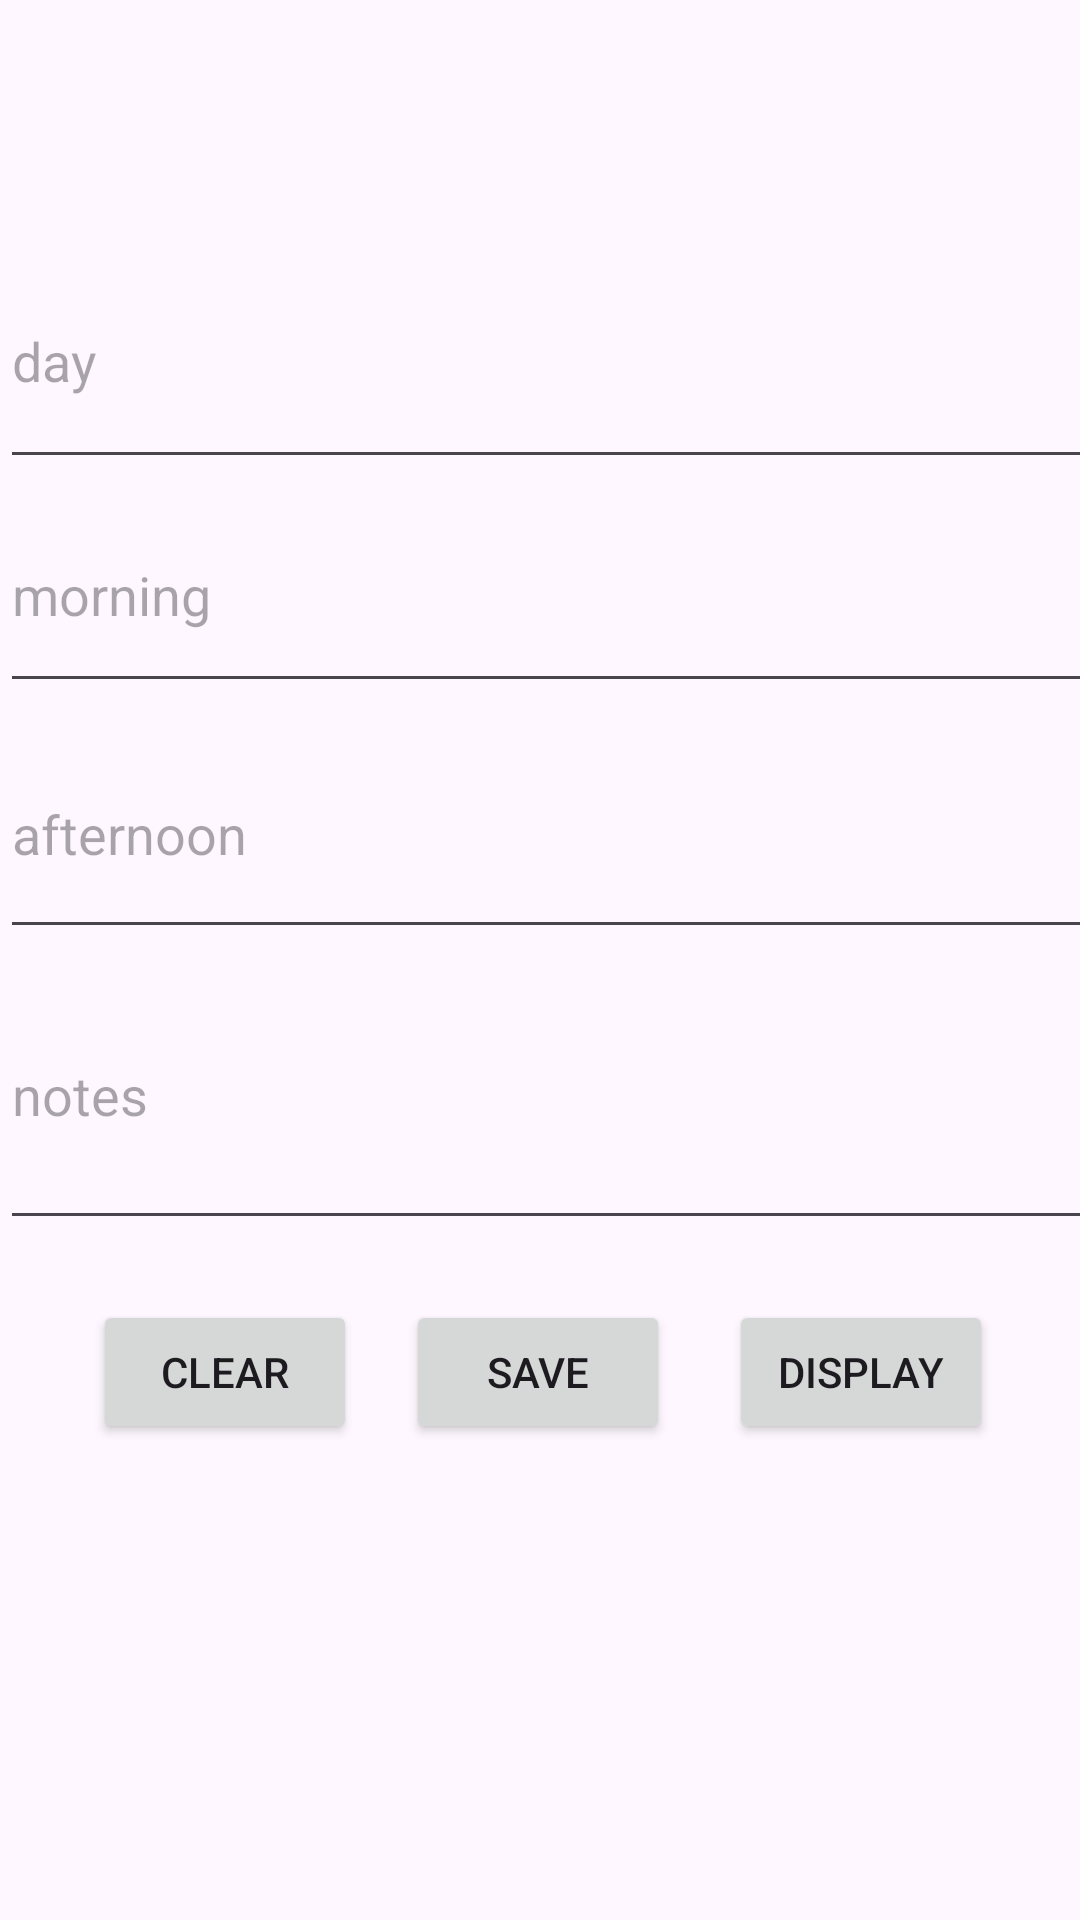

Reconstruct the res/layout file that produces this screen, plus the resources it refers to.
<!-- AndroidManifest.xml: application theme Theme.Practicum_weatherapp -->
<!-- res/layout/activity_input.xml -->
<?xml version="1.0" encoding="utf-8"?>
<androidx.constraintlayout.widget.ConstraintLayout xmlns:android="http://schemas.android.com/apk/res/android"
    xmlns:app="http://schemas.android.com/apk/res-auto"
    xmlns:tools="http://schemas.android.com/tools"
    android:id="@+id/main"
    android:layout_width="match_parent"
    android:layout_height="match_parent"
    tools:context=".InputActivity">

    <ImageView
        android:id="@+id/imageView4"
        android:layout_width="wrap_content"
        android:layout_height="wrap_content"
        app:layout_constraintBottom_toBottomOf="parent"
        app:layout_constraintEnd_toEndOf="parent"
        app:layout_constraintStart_toStartOf="parent"
        app:layout_constraintTop_toTopOf="parent"
        app:srcCompat="@drawable/white_blue_grey_minimalistic_mood_instagram_story_" />

    <EditText
        android:id="@+id/etNotes"
        android:layout_width="398dp"
        android:layout_height="100dp"
        android:ems="10"
        android:hint="notes"
        android:inputType="text"
        android:textColor="@color/white"
        app:layout_constraintBottom_toBottomOf="parent"
        app:layout_constraintEnd_toEndOf="parent"
        app:layout_constraintHorizontal_bias="0.0"
        app:layout_constraintStart_toStartOf="parent"
        app:layout_constraintTop_toTopOf="parent"
        app:layout_constraintVertical_bias="0.58" />

    <EditText
        android:id="@+id/etAfternoon"
        android:layout_width="398dp"
        android:layout_height="80dp"
        android:ems="10"
        android:hint="afternoon"
        android:inputType="text"
        android:textColor="@color/white"
        app:layout_constraintBottom_toBottomOf="parent"
        app:layout_constraintEnd_toEndOf="parent"
        app:layout_constraintHorizontal_bias="0.0"
        app:layout_constraintStart_toStartOf="parent"
        app:layout_constraintTop_toTopOf="parent"
        app:layout_constraintVertical_bias="0.422" />

    <EditText
        android:id="@+id/etDay"
        android:layout_width="396dp"
        android:layout_height="82dp"
        android:ems="10"
        android:hint="day"
        android:inputType="text"
        android:textColor="@color/white"
        app:layout_constraintBottom_toBottomOf="parent"
        app:layout_constraintEnd_toEndOf="parent"
        app:layout_constraintHorizontal_bias="0.0"
        app:layout_constraintStart_toStartOf="parent"
        app:layout_constraintTop_toTopOf="parent"
        app:layout_constraintVertical_bias="0.139" />

    <EditText
        android:id="@+id/etMorning"
        android:layout_width="396dp"
        android:layout_height="75dp"
        android:ems="10"
        android:hint="morning"
        android:inputType="text"
        android:textColor="@color/white"
        app:layout_constraintBottom_toBottomOf="parent"
        app:layout_constraintEnd_toEndOf="parent"
        app:layout_constraintHorizontal_bias="0.0"
        app:layout_constraintStart_toStartOf="parent"
        app:layout_constraintTop_toTopOf="parent"
        app:layout_constraintVertical_bias="0.282" />

    <Button
        android:id="@+id/buttonClear"
        android:layout_width="wrap_content"
        android:layout_height="wrap_content"
        android:text="clear"
        app:layout_constraintBottom_toBottomOf="parent"
        app:layout_constraintEnd_toEndOf="parent"
        app:layout_constraintHorizontal_bias="0.114"
        app:layout_constraintStart_toStartOf="parent"
        app:layout_constraintTop_toTopOf="parent"
        app:layout_constraintVertical_bias="0.732" />

    <Button
        android:id="@+id/buttonSave"
        android:layout_width="wrap_content"
        android:layout_height="wrap_content"
        android:text="save"
        app:layout_constraintBottom_toBottomOf="parent"
        app:layout_constraintEnd_toEndOf="parent"
        app:layout_constraintHorizontal_bias="0.498"
        app:layout_constraintStart_toStartOf="parent"
        app:layout_constraintTop_toTopOf="parent"
        app:layout_constraintVertical_bias="0.732" />

    <Button
        android:id="@+id/buttonDisplay"
        android:layout_width="wrap_content"
        android:layout_height="wrap_content"
        android:text="display"
        app:layout_constraintBottom_toBottomOf="parent"
        app:layout_constraintEnd_toEndOf="parent"
        app:layout_constraintHorizontal_bias="0.893"
        app:layout_constraintStart_toStartOf="parent"
        app:layout_constraintTop_toTopOf="parent"
        app:layout_constraintVertical_bias="0.732" />

</androidx.constraintlayout.widget.ConstraintLayout>
<!-- resources referenced by this layout -->
<resources>
  <style name="Theme.Practicum_weatherapp" parent="Base.Theme.Practicum_weatherapp" />
  <style name="Base.Theme.Practicum_weatherapp" parent="Theme.Material3.DayNight.NoActionBar">
          
          
      </style>
  <!-- not gathered from this repository: default colours our renderer supplied (Android Studio template values) -->
  <color name="white">#FFFFFFFF</color>
</resources>
